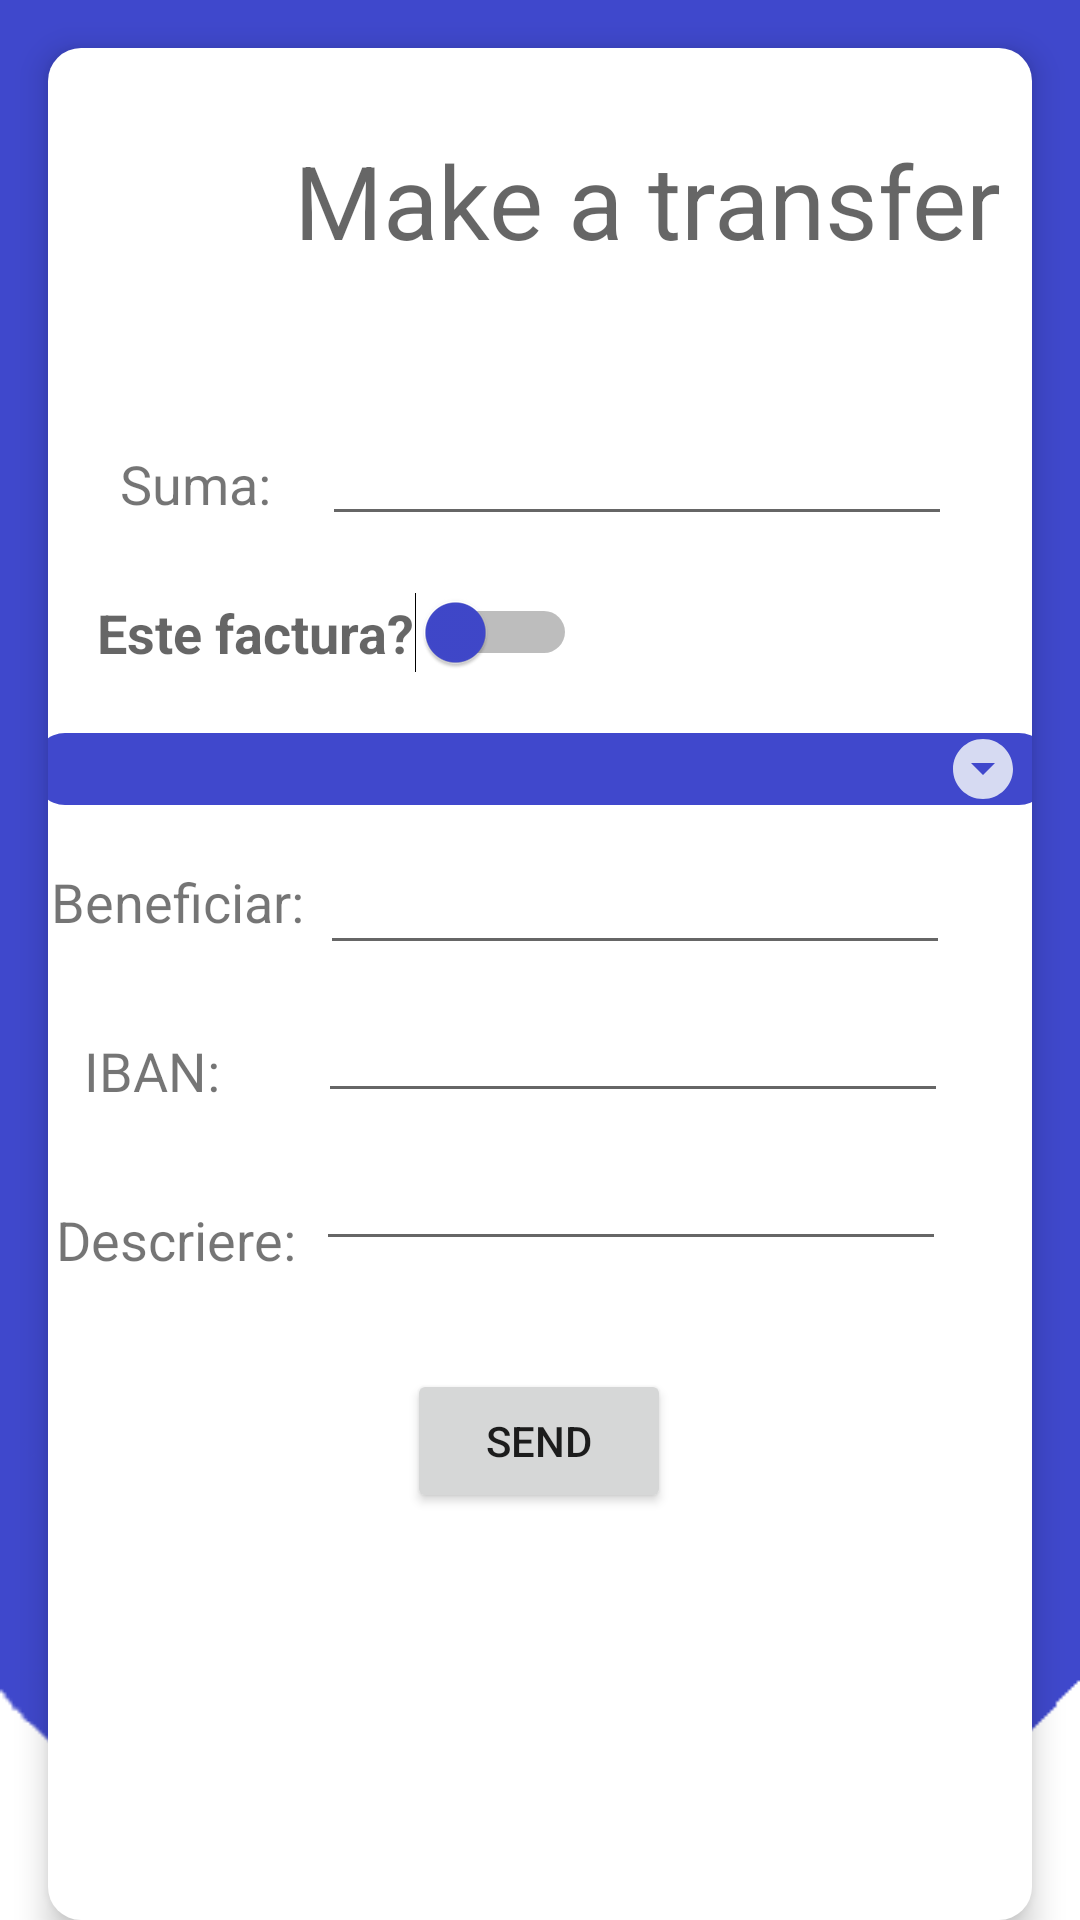

Layout XML and referenced resources for this Android screen:
<!-- AndroidManifest.xml: application theme Theme.MobileBankingApp -->
<!-- res/layout/fragment_payments.xml -->
<?xml version="1.0" encoding="utf-8"?>

<androidx.constraintlayout.widget.ConstraintLayout
    xmlns:android="http://schemas.android.com/apk/res/android"
    xmlns:app="http://schemas.android.com/apk/res-auto"
    xmlns:tools="http://schemas.android.com/tools"
    android:layout_width="match_parent"
    android:layout_height="match_parent">

    <androidx.constraintlayout.widget.ConstraintLayout
        android:id="@+id/payments_info"
        android:layout_width="match_parent"
        android:layout_height="match_parent"
        android:layout_marginLeft="16dp"
        android:layout_marginTop="16dp"
        android:layout_marginRight="16dp"
        android:background="@drawable/bg_home_card"
        android:elevation="6dp"
        app:layout_constraintBottom_toBottomOf="parent"
        app:layout_constraintEnd_toEndOf="parent"
        app:layout_constraintHorizontal_bias="0.666"
        app:layout_constraintStart_toStartOf="parent"
        app:layout_constraintTop_toTopOf="parent">

        <ImageView
            android:id="@+id/imageView4"
            android:layout_width="125dp"
            android:layout_height="105dp"
            android:src="@drawable/cards2"
            app:layout_constraintEnd_toStartOf="@+id/tv_makeTransfer"
            app:layout_constraintHorizontal_bias="0.0"
            app:layout_constraintStart_toStartOf="parent"
            app:layout_constraintTop_toTopOf="parent" />

        <TextView
            android:id="@+id/tv_makeTransfer"
            android:layout_width="wrap_content"
            android:layout_height="wrap_content"
            android:layout_marginTop="28dp"
            android:text="Make a transfer"
            android:textAppearance="@style/TextAppearance.AppCompat.Display1"
            app:layout_constraintEnd_toEndOf="parent"
            app:layout_constraintHorizontal_bias="0.888"
            app:layout_constraintStart_toStartOf="parent"
            app:layout_constraintTop_toTopOf="parent" />

        <TextView
            android:id="@+id/tv_pay_amount"
            android:layout_width="wrap_content"
            android:layout_height="wrap_content"
            android:layout_marginStart="24dp"
            android:layout_marginTop="28dp"
            android:text="Suma: "
            android:textSize="18sp"
            app:layout_constraintEnd_toStartOf="@+id/editTextSum"
            app:layout_constraintHorizontal_bias="0.0"
            app:layout_constraintStart_toStartOf="parent"
            app:layout_constraintTop_toBottomOf="@+id/imageView4" />

        <TextView
            android:id="@+id/tv_pay_amount3"
            android:layout_width="wrap_content"
            android:layout_height="wrap_content"
            android:layout_marginTop="20dp"
            android:text="Beneficiar: "
            android:textSize="18sp"
            app:layout_constraintEnd_toStartOf="@+id/editTextName"
            app:layout_constraintHorizontal_bias="0.558"
            app:layout_constraintStart_toStartOf="parent"
            app:layout_constraintTop_toBottomOf="@+id/spinner" />

        <TextView
            android:id="@+id/tv_pay_amount4"
            android:layout_width="wrap_content"
            android:layout_height="wrap_content"
            android:layout_marginTop="32dp"
            android:text="IBAN: "
            android:textSize="18sp"
            app:layout_constraintEnd_toStartOf="@+id/editTextIBAN"
            app:layout_constraintHorizontal_bias="0.3"
            app:layout_constraintStart_toStartOf="parent"
            app:layout_constraintTop_toBottomOf="@+id/tv_pay_amount3" />

        <TextView
            android:id="@+id/tv_pay_amount5"
            android:layout_width="wrap_content"
            android:layout_height="wrap_content"
            android:layout_marginTop="32dp"
            android:text="Descriere: "
            android:textSize="18sp"
            app:layout_constraintEnd_toStartOf="@+id/editTextDescription"
            app:layout_constraintHorizontal_bias="0.533"
            app:layout_constraintStart_toStartOf="parent"
            app:layout_constraintTop_toBottomOf="@+id/tv_pay_amount4" />

        <Switch
            android:id="@+id/switch1"
            android:layout_width="wrap_content"
            android:layout_height="wrap_content"
            android:layout_marginTop="24dp"
            android:shadowColor="#FFFFFF"
            android:text="Este factura?"
            android:textColor="?android:attr/textColorHint"
            android:textColorHighlight="@color/purple_500"
            android:textColorLink="@color/purple_500"
            android:textSize="18sp"
            android:textStyle="bold"
            android:thumbTint="@color/purple_500"
            app:layout_constraintEnd_toEndOf="parent"
            app:layout_constraintHorizontal_bias="0.097"
            app:layout_constraintStart_toStartOf="parent"
            app:layout_constraintTop_toBottomOf="@+id/tv_pay_amount" />

        <Spinner
            android:id="@+id/spinner"
            android:layout_width="338dp"
            android:layout_height="wrap_content"
            android:layout_marginTop="20dp"
            android:background="@drawable/spinner_style"
            app:layout_constraintEnd_toEndOf="parent"
            app:layout_constraintHorizontal_bias="0.487"
            app:layout_constraintStart_toStartOf="parent"
            app:layout_constraintTop_toBottomOf="@+id/switch1"
            />

        <Button
            android:id="@+id/btnsend"
            android:layout_width="wrap_content"
            android:layout_height="wrap_content"
            android:layout_marginTop="36dp"
            android:text="Send"
            app:layout_constraintEnd_toEndOf="parent"
            app:layout_constraintHorizontal_bias="0.498"
            app:layout_constraintStart_toStartOf="parent"
            app:layout_constraintTop_toBottomOf="@+id/editTextDescription" />

        <EditText
            android:id="@+id/editTextSum"
            android:layout_width="wrap_content"
            android:layout_height="wrap_content"
            android:layout_marginTop="48dp"
            android:ems="10"
            android:inputType="number"
            app:layout_constraintEnd_toEndOf="parent"
            app:layout_constraintHorizontal_bias="0.775"
            app:layout_constraintStart_toStartOf="parent"
            app:layout_constraintTop_toBottomOf="@+id/tv_makeTransfer" />

        <EditText
            android:id="@+id/editTextName"
            android:layout_width="wrap_content"
            android:layout_height="wrap_content"
            android:layout_marginTop="12dp"
            android:ems="10"
            android:inputType="textPersonName"
            app:layout_constraintEnd_toEndOf="parent"
            app:layout_constraintHorizontal_bias="0.769"
            app:layout_constraintStart_toStartOf="parent"
            app:layout_constraintTop_toBottomOf="@+id/spinner" />

        <EditText
            android:id="@+id/editTextIBAN"
            android:layout_width="wrap_content"
            android:layout_height="wrap_content"
            android:layout_marginTop="8dp"
            android:ems="10"
            android:inputType="textPersonName"
            app:layout_constraintEnd_toEndOf="parent"
            app:layout_constraintHorizontal_bias="0.763"
            app:layout_constraintStart_toStartOf="parent"
            app:layout_constraintTop_toBottomOf="@+id/editTextName" />

        <EditText
            android:id="@+id/editTextDescription"
            android:layout_width="wrap_content"
            android:layout_height="wrap_content"
            android:layout_marginTop="8dp"
            android:ems="10"
            android:inputType="textPersonName"
            app:layout_constraintEnd_toEndOf="parent"
            app:layout_constraintHorizontal_bias="0.757"
            app:layout_constraintStart_toStartOf="parent"
            app:layout_constraintTop_toBottomOf="@+id/editTextIBAN" />


    </androidx.constraintlayout.widget.ConstraintLayout>

    <ImageView
        android:id="@+id/payments_background"
        android:layout_width="match_parent"
        android:layout_height="match_parent"
        android:scaleType="fitXY"
        android:src="@drawable/menufinal"
        app:layout_constraintBottom_toBottomOf="parent"
        app:layout_constraintEnd_toEndOf="parent"
        app:layout_constraintHorizontal_bias="0.0"
        app:layout_constraintStart_toStartOf="parent"
        />

</androidx.constraintlayout.widget.ConstraintLayout>
<!-- resources referenced by this layout -->
<resources>
  <color name="purple_500">#4048CC</color>
  <!-- drawable bg_home_card (drawable) -->
  <?xml version="1.0" encoding="utf-8"?>
  
  <shape xmlns:android="http://schemas.android.com/apk/res/android">
      <solid
          android:color="#FFF"/>
  
      <corners
          android:radius="11dp"/>
  
  </shape>
  <!-- drawable menufinal: png bitmap (drawable-v24, 5308 bytes) -->
  <!-- drawable spinner_style (drawable) -->
  <?xml version="1.0" encoding="utf-8"?>
  
  <selector xmlns:android="http://schemas.android.com/apk/res/android">
  <item>
      <layer-list>
          <item>
              <shape android:shape="rectangle">
                  <solid android:color="@color/purple_500"/>
                  <corners android:radius="10dp"/>
                  <padding android:right="10dp"/>
              </shape>
          </item>
          <item>
              <bitmap android:src="@drawable/ic_down"
                  android:gravity="center|end"/>
          </item>
      </layer-list>
  </item>
  </selector>
  <style name="Theme.MobileBankingApp" parent="Theme.MaterialComponents.DayNight.NoActionBar">
          
          <item name="colorPrimary">@color/purple_500</item>
          <item name="colorPrimaryVariant">@color/purple_700</item>
          <item name="colorOnPrimary">@color/white</item>
          
          <item name="colorSecondary">@color/teal_200</item>
          <item name="colorSecondaryVariant">@color/teal_700</item>
          <item name="colorOnSecondary">@color/black</item>
          
          <item name="android:statusBarColor" tools:targetApi="l">?attr/colorPrimaryVariant</item>
          
          <item name="android:windowAnimationStyle">@style/dialog_animation</item>
      </style>
  <!-- drawable ic_down: png bitmap (drawable-mdpi, 246 bytes) -->
  <color name="purple_700">#4048CC</color>
  <color name="white">#FFFFFFFF</color>
  <color name="teal_200">#FF03DAC5</color>
  <color name="teal_700">#FF018786</color>
  <color name="black">#FF000000</color>
  <style name="dialog_animation">
          <item name="android:windowEnterAnimation">@android:anim/fade_in</item>
          <item name="android:windowExitAnimation">@android:anim/fade_out</item>
  
      </style>
</resources>
